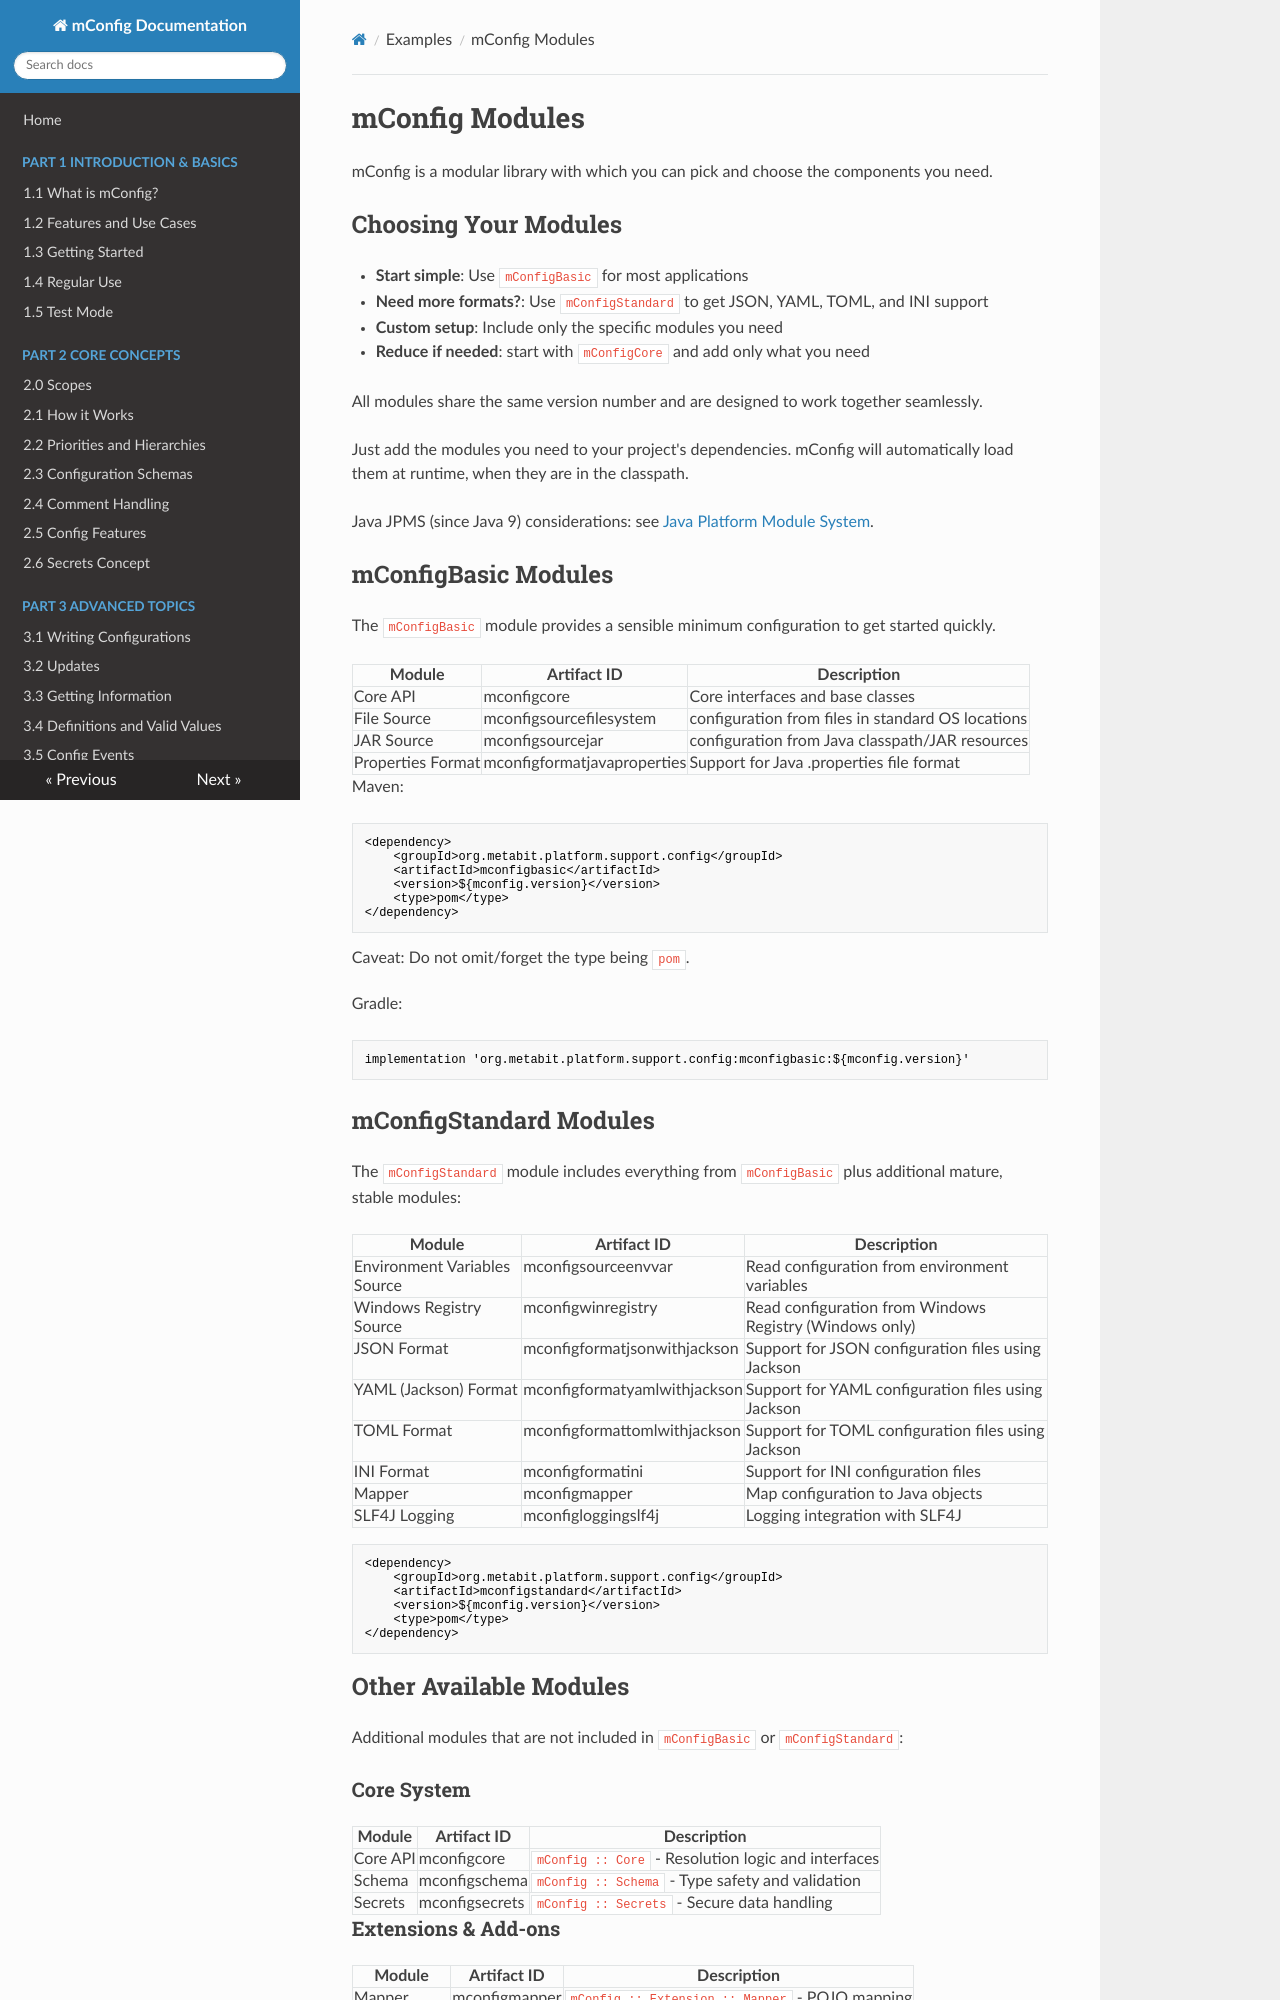

repository: meta-bit/mconfig · page: examples/mconfig-modules.html · generator: mkdocs

# mConfig Modules

mConfig is a modular library with which you can pick and choose the components you need.

## Choosing Your Modules

- **Start simple**: Use `mConfigBasic` for most applications
- **Need more formats?**: Use `mConfigStandard` to get JSON, YAML, TOML, and INI support
- **Custom setup**: Include only the specific modules you need
- **Reduce if needed**: start with `mConfigCore` and add only what you need

All modules share the same version number and are designed to work together seamlessly.

Just add the modules you need to your project's dependencies.
mConfig will automatically load them at runtime, when they are in the classpath.

Java JPMS (since Java 9) considerations: see [Java Platform Module System](java-modules.md).

## mConfigBasic Modules

The `mConfigBasic` module provides a sensible minimum configuration to get started quickly.

| Module            | Artifact ID                 | Description                                       |
|-------------------|-----------------------------|---------------------------------------------------|
| Core API          | mconfigcore                 | Core interfaces and base classes                  |
| File Source       | mconfigsourcefilesystem     | configuration from files in standard OS locations |
| JAR Source        | mconfigsourcejar            | configuration from Java classpath/JAR resources   |
| Properties Format | mconfigformatjavaproperties | Support for Java .properties file format          |

Maven:
```xml
<dependency>
    <groupId>org.metabit.platform.support.config</groupId>
    <artifactId>mconfigbasic</artifactId>
    <version>${mconfig.version}</version>
    <type>pom</type>
</dependency>
```
Caveat: Do not omit/forget the type being `pom`.

Gradle:
```gradle
implementation 'org.metabit.platform.support.config:mconfigbasic:${mconfig.version}'
```

## mConfigStandard Modules

The `mConfigStandard` module includes everything from `mConfigBasic` plus additional mature, stable modules:

| Module                       | Artifact ID                    | Description                                             |
|------------------------------|--------------------------------|---------------------------------------------------------|
| Environment Variables Source | mconfigsourceenvvar            | Read configuration from environment variables           |
| Windows Registry Source      | mconfigwinregistry             | Read configuration from Windows Registry (Windows only) |
| JSON Format                  | mconfigformatjsonwithjackson   | Support for JSON configuration files using Jackson      |
| YAML (Jackson) Format        | mconfigformatyamlwithjackson   | Support for YAML configuration files using Jackson      |
| TOML Format                  | mconfigformattomlwithjackson   | Support for TOML configuration files using Jackson      |
| INI Format                   | mconfigformatini               | Support for INI configuration files                     |
| Mapper                       | mconfigmapper                  | Map configuration to Java objects                       |
| SLF4J Logging                | mconfigloggingslf4j            | Logging integration with SLF4J                          |

```xml
<dependency>
    <groupId>org.metabit.platform.support.config</groupId>
    <artifactId>mconfigstandard</artifactId>
    <version>${mconfig.version}</version>
    <type>pom</type>
</dependency>
```

## Other Available Modules

Additional modules that are not included in `mConfigBasic` or `mConfigStandard`:

### Core System
| Module   | Artifact ID    | Description                                         |
|----------|----------------|-----------------------------------------------------|
| Core API | mconfigcore    | `mConfig :: Core` - Resolution logic and interfaces |
| Schema   | mconfigschema  | `mConfig :: Schema` - Type safety and validation    |
| Secrets  | mconfigsecrets | `mConfig :: Secrets` - Secure data handling         |

### Extensions & Add-ons
| Module          | Artifact ID   | Description                                      |
|-----------------|---------------|--------------------------------------------------|
| Mapper          | mconfigmapper | `mConfig :: Extension :: Mapper` - POJO mapping  |
| Utility Library | mconfigutil   | `mConfig :: Extension :: Utils` - Shared helpers |
| Cheese          | mconfigcheese | `mConfig :: Extension :: Cheese` - Shortcut APIs |

### Standalone Tools
| Module    | Artifact ID  | Description                                       |
|-----------|--------------|---------------------------------------------------|
| CLI Tools | mconfigtools | `mConfig :: Tool :: CLI` - Command-line interface |
